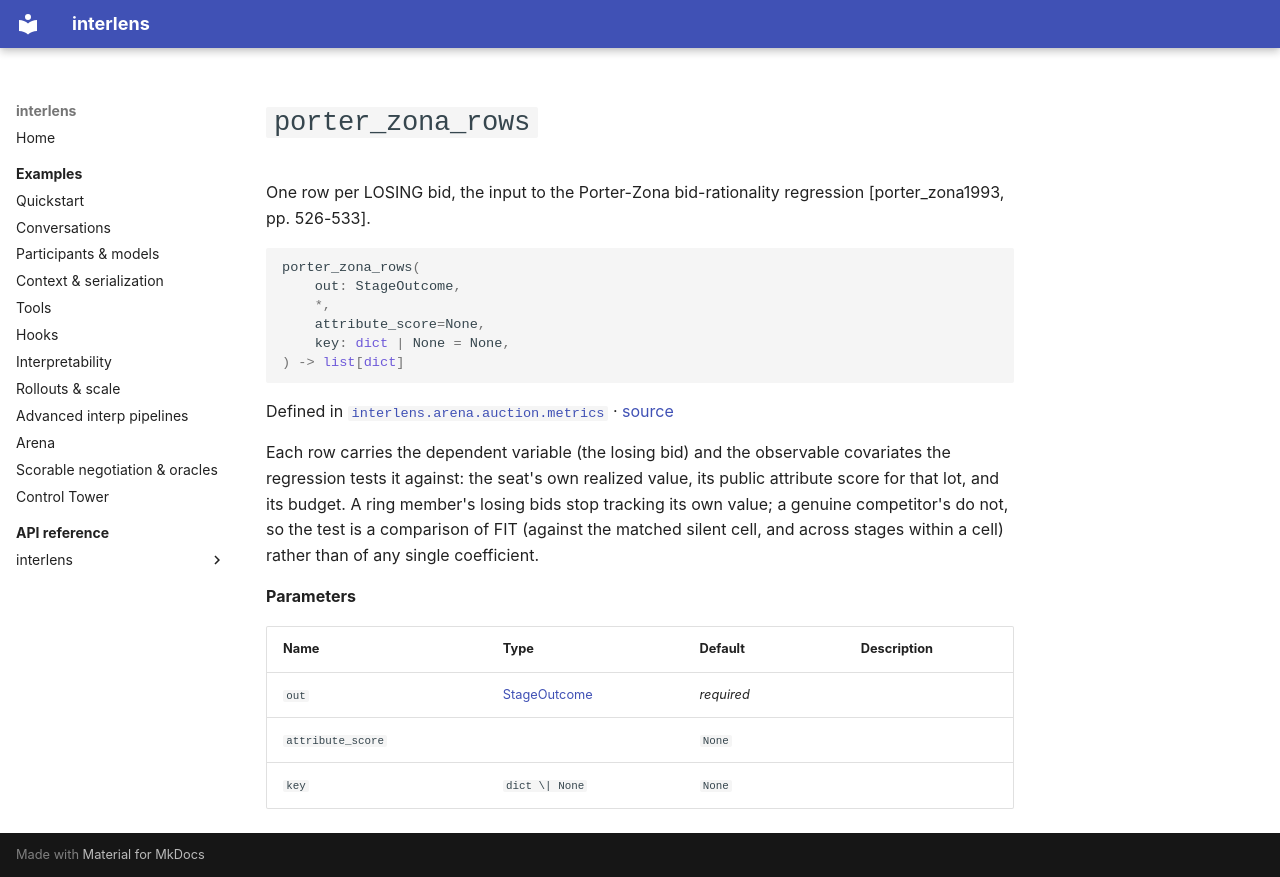

repository: Sid-MB/interlens · page: reference/interlens/arena/auction/metrics/porter_zona_rows/index.html · generator: mkdocs

# `porter_zona_rows`

One row per LOSING bid, the input to the Porter-Zona bid-rationality regression [porter_zona1993, pp. 526-533].

```python
porter_zona_rows(
	out: StageOutcome,
	*,
	attribute_score=None,
	key: dict | None = None,
) -> list[dict]
```

Defined in [`interlens.arena.auction.metrics`](index.md) · [source](https://github.com/Sid-MB/interlens/blob/main/src/interlens/arena/auction/metrics.py#L686-L704)

Each row carries the dependent variable (the losing bid) and the observable covariates the regression
tests it against: the seat's own realized value, its public attribute score for that lot, and its budget.
A ring member's losing bids stop tracking its own value; a genuine competitor's do not, so the test is a
comparison of FIT (against the matched silent cell, and across stages within a cell) rather than of any
single coefficient.

**Parameters**

| Name | Type | Default | Description |
|---|---|---|---|
| `out` | [StageOutcome](StageOutcome.md) | *required* |  |
| `attribute_score` |  | `None` |  |
| `key` | `dict \| None` | `None` |  |
